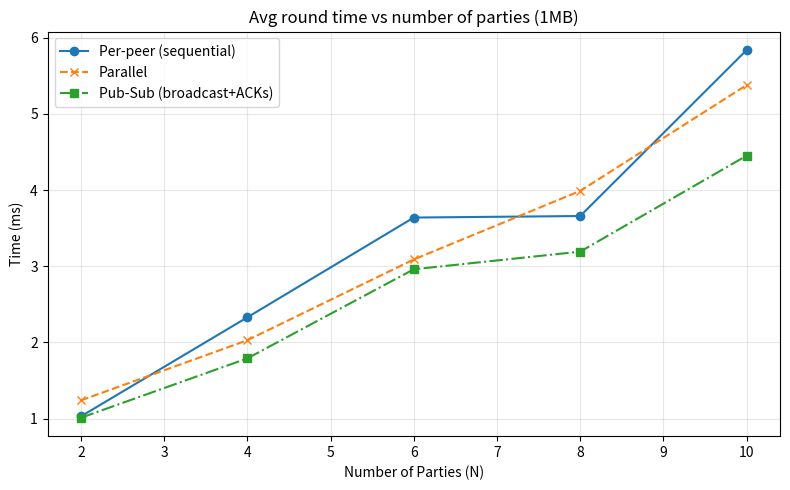

This chart was generated by the following Python code: (Note: this script raises an exception after producing the figure.)
#!/usr/bin/env python3
import matplotlib.pyplot as plt
from pathlib import Path

# Hardcoded sample values from test output
Ns = [2, 4, 6, 8, 10]
per_peer_ms = [1.03, 2.33, 3.64, 3.66, 5.84]
parallel_ms = [1.24, 2.03, 3.09, 3.99, 5.38]

# Pub-Sub results (broadcast+ACKs) from model/run logs for 1MB payload
# [PUB] Parties 2: avg round (broadcast+ACKs) = 1.01197 ms (payload 1MB)
# [PUB] Parties 4: avg round (broadcast+ACKs) = 1.79139 ms (payload 1MB)
# [PUB] Parties 6: avg round (broadcast+ACKs) = 2.96109 ms (payload 1MB)
# [PUB] Parties 8: avg round (broadcast+ACKs) = 3.19274 ms (payload 1MB)
# [PUB] Parties 10: avg round (broadcast+ACKs) = 4.45297 ms (payload 1MB)
pubsub_ms = [1.01197, 1.79139, 2.96109, 3.19274, 4.45297]

plt.figure(figsize=(8, 5))
plt.plot(Ns, per_peer_ms, marker='o', label='Per-peer (sequential)')
plt.plot(Ns, parallel_ms, marker='x', linestyle='--', label='Parallel')
plt.plot(Ns, pubsub_ms, marker='s', linestyle='-.', label='Pub-Sub (broadcast+ACKs)')
plt.title('Avg round time vs number of parties (1MB)')
plt.xlabel('Number of Parties (N)')
plt.ylabel('Time (ms)')
plt.grid(True, alpha=0.3)
plt.legend()
plt.tight_layout()
out = str((Path(__file__).resolve().parent / 'party_count_trends_sample.png'))
plt.savefig(out, dpi=150)
print(f'Saved {out}')
